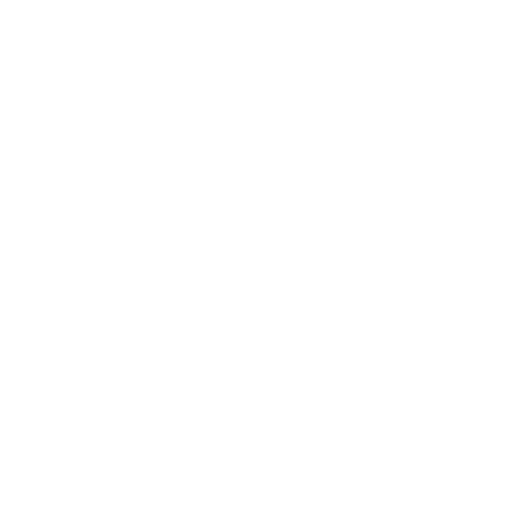
t = 0.00 s
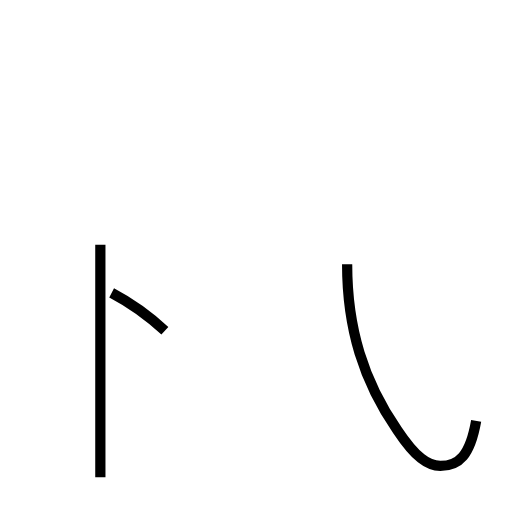
t = 1.75 s
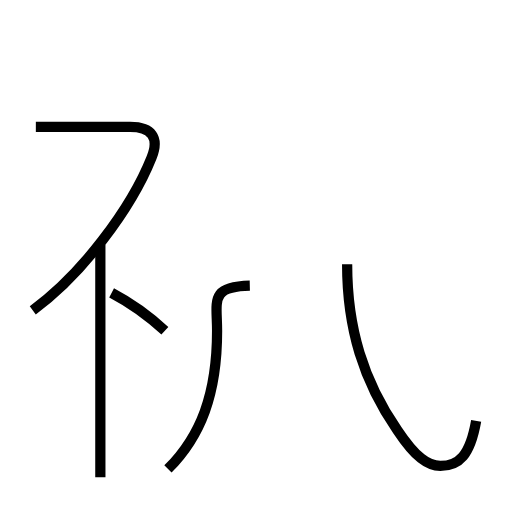
t = 3.38 s
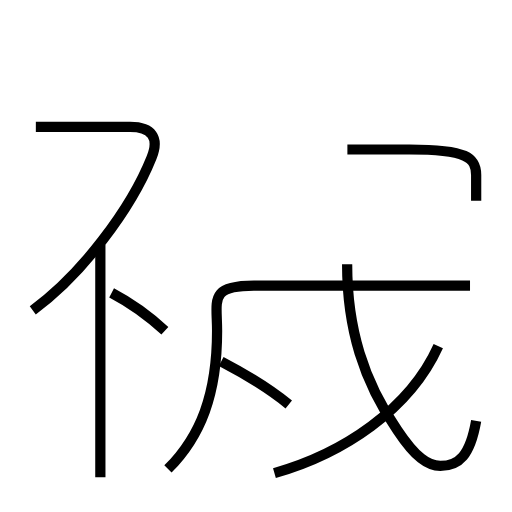
t = 5.38 s
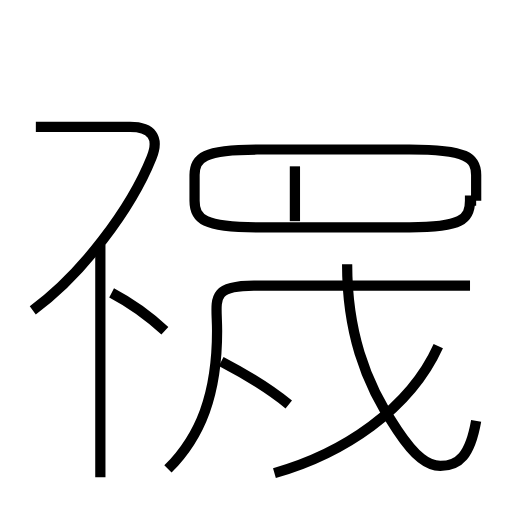
t = 7.01 s
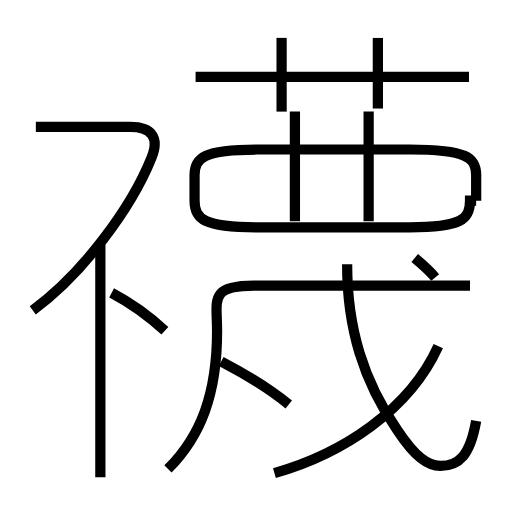
t = 8.80 s

The animated SVG that drew these frames (rendered in a browser with its animation timeline set to each time). Animation: 14 SMIL elements (animate=14); one cycle of 8.80 s.

<?xml version='1.0' encoding='utf-8'?>
<svg viewBox="0.0 -6.0 50.0 50.0" version="1.1" xmlns="http://www.w3.org/2000/svg"><rect x="-1000" y="-1000" width="2000" height="2000" stroke="white" fill="white" /><g style="fill:none;stroke:#000000;stroke-width:1"><path d="M 46.5 -2.9 C 45.9 0.5 44.8 1.5 43.0 1.5 C 41.8 1.5 40.6 0.7 38.8 -2.0 C 35.5 -6.8 33.9 -11.9 33.9 -18.2 " transform="translate(0.0 38.0)" stroke-dasharray="29.10594134346763" stroke-dashoffset="29.10594134346763"><animate attributeName="stroke-dashoffset" from="29.10594134346763" to="0" dur="0.8731782403040289s" begin="0s" fill="freeze" /></path><path d="M 9.8 2.6 L 9.8 -20.1 " transform="translate(0.0 38.0)" stroke-dasharray="22.700000000000003" stroke-dashoffset="22.700000000000003"><animate attributeName="stroke-dashoffset" from="22.700000000000003" to="0" dur="0.681s" begin="0.8731782403040289s" fill="freeze" /></path><path d="M 16.1 -11.7 C 14.8 -12.9 12.8 -14.4 10.9 -15.4 " transform="translate(0.0 38.0)" stroke-dasharray="6.397947760117788" stroke-dashoffset="6.397947760117788"><animate attributeName="stroke-dashoffset" from="6.397947760117788" to="0" dur="0.19193843280353362s" begin="1.554178240304029s" fill="freeze" /></path><path d="M 3.2 -13.7 C 8.0 -17.2 12.8 -23.6 14.8 -28.6 C 15.6 -30.6 14.8 -31.6 12.7 -31.6 L 3.5 -31.6 " transform="translate(0.0 38.0)" stroke-dasharray="32.98276598936493" stroke-dashoffset="32.98276598936493"><animate attributeName="stroke-dashoffset" from="32.98276598936493" to="0" dur="0.9894829796809478s" begin="1.7461166731075626s" fill="freeze" /></path><path d="M 16.4 1.8 C 19.6 -1.4 21.2 -5.5 21.2 -11.7 C 21.2 -14.7 20.4 -16.1 24.8 -16.1 L 45.9 -16.1 " transform="translate(0.0 38.0)" stroke-dasharray="42.98583630503116" stroke-dashoffset="42.98583630503116"><animate attributeName="stroke-dashoffset" from="42.98583630503116" to="0" dur="1.2895750891509346s" begin="2.7355996527885105s" fill="freeze" /></path><path d="M 28.2 -4.5 C 26.1 -6.2 23.9 -7.5 21.6 -8.7 " transform="translate(0.0 38.0)" stroke-dasharray="7.836566072291832" stroke-dashoffset="7.836566072291832"><animate attributeName="stroke-dashoffset" from="7.836566072291832" to="0" dur="0.23509698216875496s" begin="4.025174741939445s" fill="freeze" /></path><path d="M 26.8 2.2 C 33.5 0.3 40.0 -4.0 42.8 -10.2 " transform="translate(0.0 38.0)" stroke-dasharray="20.87002635563636" stroke-dashoffset="20.87002635563636"><animate attributeName="stroke-dashoffset" from="20.87002635563636" to="0" dur="0.6261007906690907s" begin="4.2602717241081995s" fill="freeze" /></path><path d="M 46.5 -24.4 L 46.5 -26.9 C 46.5 -28.6 45.6 -29.4 40.0 -29.4 L 25.1 -29.4 C 19.9 -29.4 19.0 -28.6 19.0 -26.9 L 19.0 -24.4 C 19.0 -22.6 19.9 -21.8 25.1 -21.8 L 40.0 -21.8 C 45.1 -21.8 45.9 -22.6 45.9 -24.4 Z " transform="translate(0.0 38.0)" stroke-dasharray="65.39727015245005" stroke-dashoffset="65.39727015245005"><animate attributeName="stroke-dashoffset" from="65.39727015245005" to="0" dur="1.9619181045735015s" begin="4.886372514777291s" fill="freeze" /></path><path d="M 28.8 -22.4 L 28.8 -33.1 " transform="translate(0.0 38.0)" stroke-dasharray="10.700000000000003" stroke-dashoffset="10.700000000000003"><animate attributeName="stroke-dashoffset" from="10.700000000000003" to="0" dur="0.32100000000000006s" begin="6.848290619350792s" fill="freeze" /></path><path d="M 42.5 -16.9 C 41.9 -17.6 41.1 -18.3 40.5 -18.8 " transform="translate(0.0 38.0)" stroke-dasharray="2.761683069414537" stroke-dashoffset="2.761683069414537"><animate attributeName="stroke-dashoffset" from="2.761683069414537" to="0" dur="0.0828504920824361s" begin="7.169290619350792s" fill="freeze" /></path><path d="M 36.0 -22.4 L 36.0 -33.1 " transform="translate(0.0 38.0)" stroke-dasharray="10.700000000000003" stroke-dashoffset="10.700000000000003"><animate attributeName="stroke-dashoffset" from="10.700000000000003" to="0" dur="0.32100000000000006s" begin="7.252141111433228s" fill="freeze" /></path><path d="M 27.5 -33.1 C 27.5 -34.5 27.5 -36.0 27.5 -40.3 " transform="translate(0.0 38.0)" stroke-dasharray="7.199999999999997" stroke-dashoffset="7.199999999999997"><animate attributeName="stroke-dashoffset" from="7.199999999999997" to="0" dur="0.2159999999999999s" begin="7.573141111433228s" fill="freeze" /></path><path d="M 45.8 -36.5 L 19.1 -36.5 " transform="translate(0.0 38.0)" stroke-dasharray="26.699999999999996" stroke-dashoffset="26.699999999999996"><animate attributeName="stroke-dashoffset" from="26.699999999999996" to="0" dur="0.8009999999999998s" begin="7.789141111433228s" fill="freeze" /></path><path d="M 36.9 -33.4 L 36.9 -40.3" transform="translate(0.0 38.0)" stroke-dasharray="6.899999999999999" stroke-dashoffset="6.899999999999999"><animate attributeName="stroke-dashoffset" from="6.899999999999999" to="0" dur="0.20699999999999996s" begin="8.590141111433228s" fill="freeze" /></path></g></svg>
